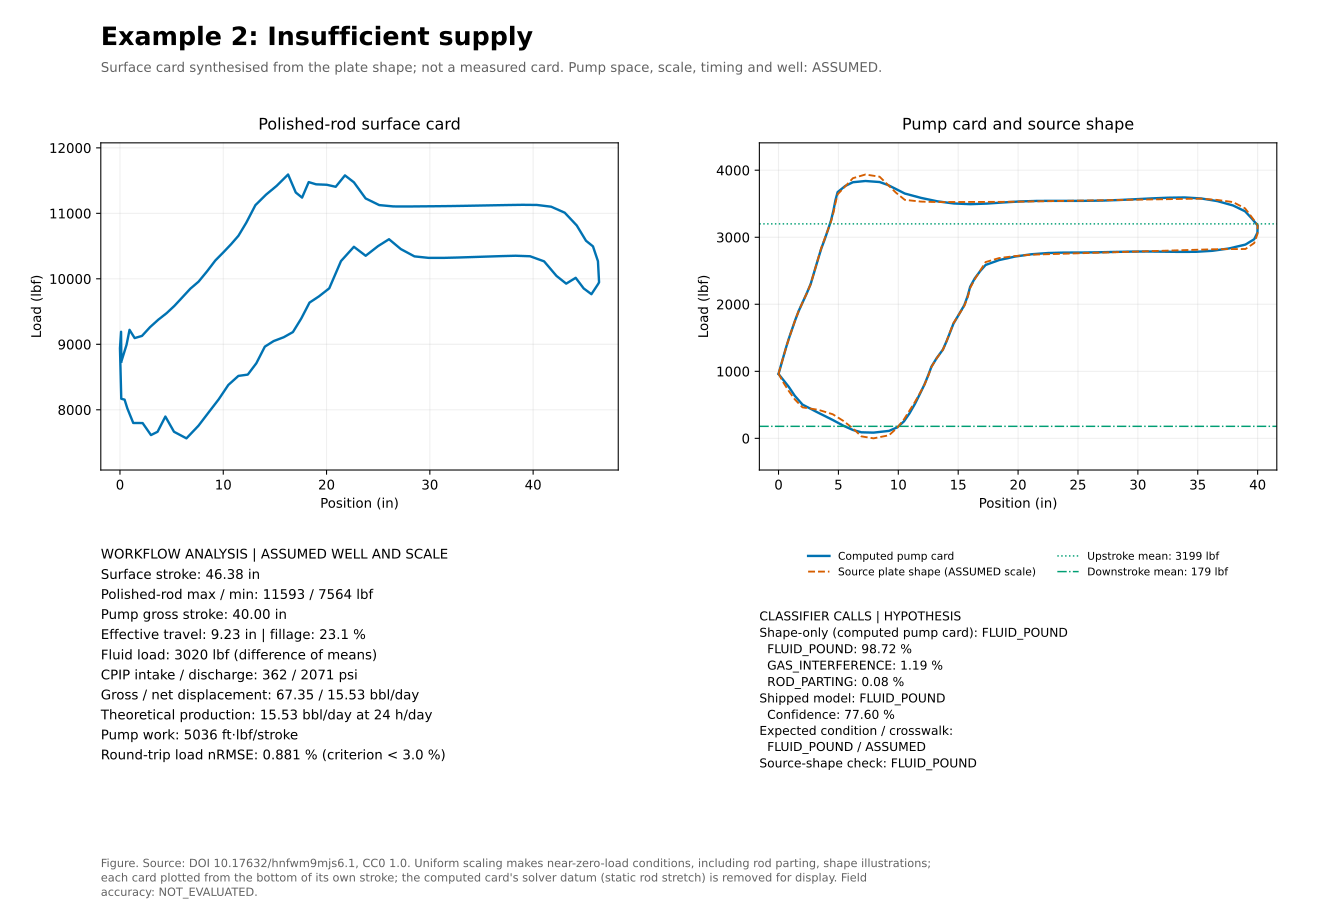

The table this chart was drawn from, first rows:
sample, surface_position_in, surface_load_lbf, pump_position_in, pump_load_lbf, source_pump_position_in, source_pump_load_lbf
0, 0.1354, 8737, -4.689, 960.2, 0.0000, 965.8
1, 0.6383, 8994, -4.471, 1099, 0.2180, 1100
2, 0.9267, 9221, -4.253, 1235, 0.4360, 1234
3, 1.422, 9095, -4.035, 1370, 0.6540, 1369
4, 2.131, 9128, -3.799, 1503, 0.8896, 1503
5, 2.914, 9263, -3.542, 1636, 1.146, 1636
6, 3.713, 9376, -3.286, 1769, 1.403, 1770
7, 4.507, 9475, -3.001, 1902, 1.688, 1903
8, 5.28, 9589, -2.663, 2035, 2.026, 2035
9, 6.03, 9716, -2.324, 2167, 2.365, 2167
10, 6.816, 9850, -2.009, 2301, 2.68, 2299
11, 7.61, 9957, -1.788, 2433, 2.901, 2433
12, 8.431, 10114, -1.568, 2567, 3.121, 2568
13, 9.234, 10280, -1.347, 2698, 3.341, 2702
14, 10, 10403, -1.127, 2827, 3.562, 2836
15, 10.75, 10527, -0.8543, 2959, 3.834, 2970
16, 11.47, 10657, -0.5802, 3100, 4.109, 3103
17, 12.23, 10857, -0.3062, 3249, 4.383, 3236
18, 13.11, 11125, -0.0990, 3404, 4.59, 3371
19, 14.15, 11286, 0.0589, 3549, 4.748, 3506
20, 15.17, 11420, 0.2459, 3673, 4.935, 3640
21, 16.28, 11593, 0.8847, 3765, 5.574, 3760
22, 17.02, 11319, 1.524, 3821, 6.212, 3881
23, 17.63, 11240, 2.567, 3839, 7.255, 3936
24, 18.27, 11477, 3.747, 3824, 8.436, 3903
25, 18.98, 11443, 4.426, 3781, 9.114, 3785
26, 20.02, 11436, 5.104, 3720, 9.793, 3666
27, 20.89, 11406, 5.853, 3652, 10.54, 3558
28, 21.78, 11580, 7.204, 3587, 11.89, 3532
29, 22.65, 11474, 8.573, 3536, 13.26, 3525
30, 23.78, 11228, 9.95, 3504, 14.64, 3526
31, 25.1, 11126, 11.33, 3493, 16.02, 3526
32, 26.47, 11106, 12.7, 3502, 17.39, 3527
33, 27.85, 11105, 14.08, 3519, 18.77, 3528
34, 29.24, 11107, 15.46, 3534, 20.14, 3531
35, 30.63, 11109, 16.83, 3541, 21.52, 3535
36, 32.02, 11111, 18.21, 3543, 22.9, 3539
37, 33.41, 11115, 19.58, 3542, 24.27, 3544
38, 34.8, 11119, 20.96, 3543, 25.65, 3548
39, 36.19, 11123, 22.34, 3547, 27.03, 3552
40, 37.59, 11127, 23.71, 3555, 28.4, 3556
41, 38.98, 11130, 25.09, 3567, 29.78, 3560
42, 40.37, 11128, 26.46, 3580, 31.15, 3564
43, 41.74, 11102, 27.84, 3590, 32.53, 3568
44, 43.06, 11010, 29.22, 3594, 33.91, 3572
45, 44.22, 10815, 30.59, 3579, 35.28, 3576
46, 45.12, 10581, 31.95, 3539, 36.64, 3556
47, 45.79, 10496, 33.26, 3474, 37.95, 3525
48, 46.28, 10270, 34.26, 3387, 38.95, 3431
49, 46.38, 9947, 34.8, 3285, 39.48, 3306
50, 46.28, 9918, 35.31, 3176, 40, 3180
51, 45.64, 9765, 35.29, 3068, 39.98, 3046
52, 44.89, 9853, 35.03, 2971, 39.72, 2914
53, 44.12, 10015, 34.29, 2891, 38.98, 2824
54, 43.2, 9926, 32.91, 2833, 37.6, 2823
55, 42.26, 10045, 31.54, 2798, 36.23, 2820
56, 41.06, 10267, 30.16, 2783, 34.85, 2813
57, 39.7, 10345, 28.79, 2782, 33.48, 2806
58, 38.31, 10352, 27.41, 2785, 32.1, 2798
59, 36.9, 10347, 26.04, 2788, 30.73, 2791
... 40 more rows
